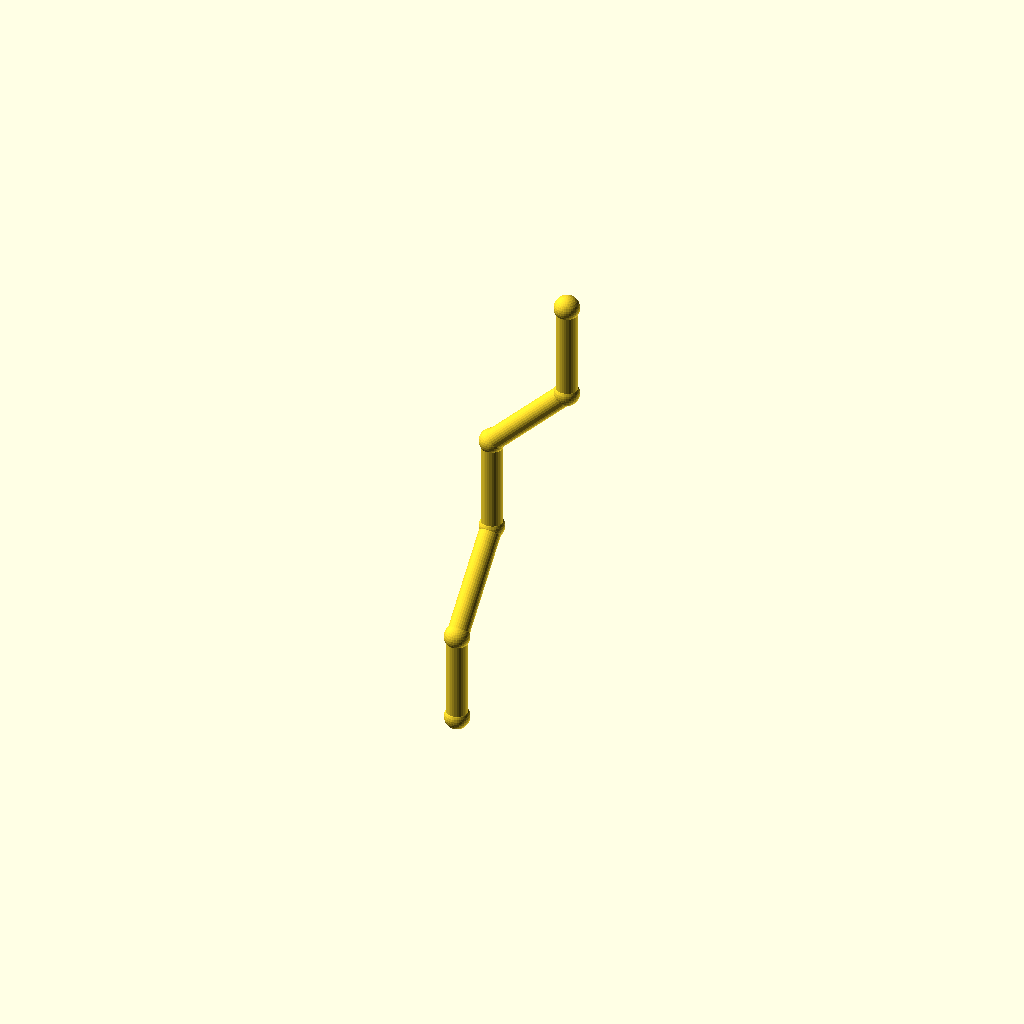
Cell 1 — every parameter at its default value.
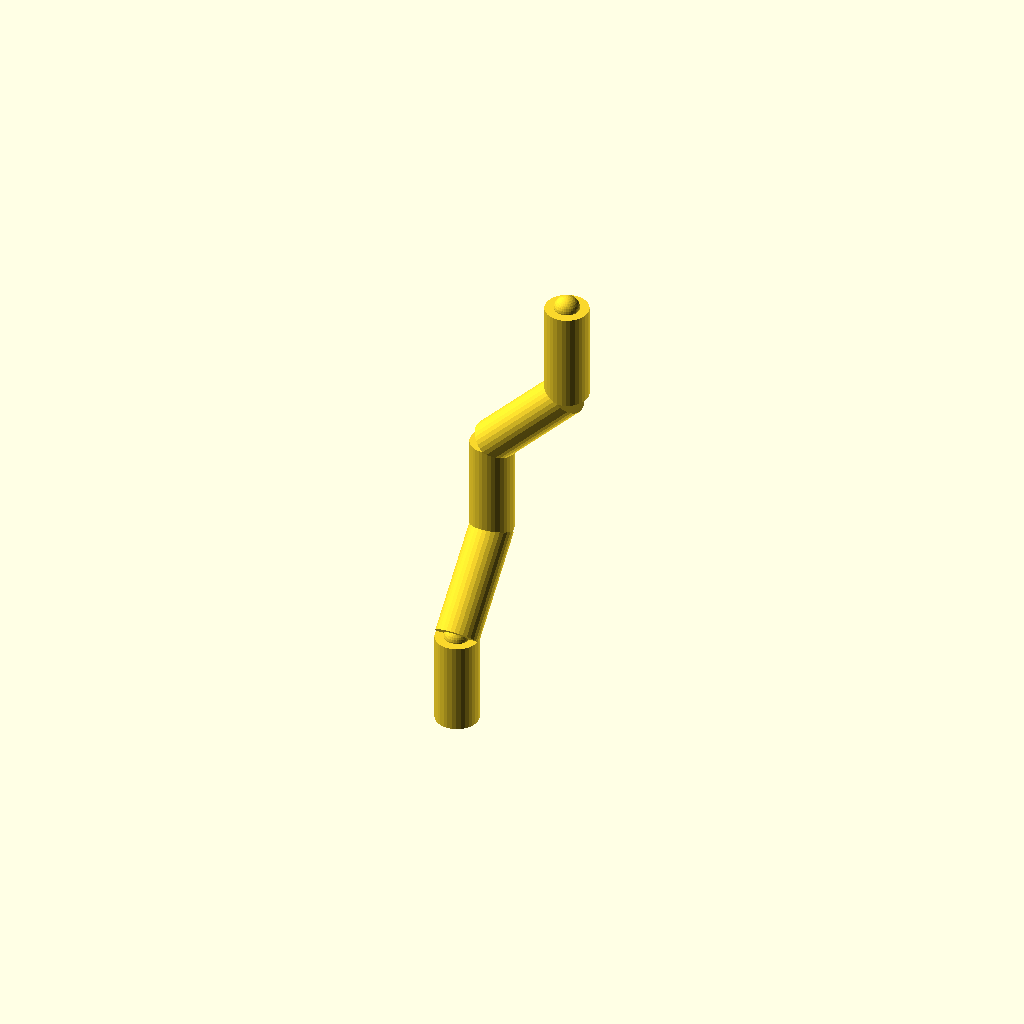
Cell 2: pipe_r = 7 (everything else at default).
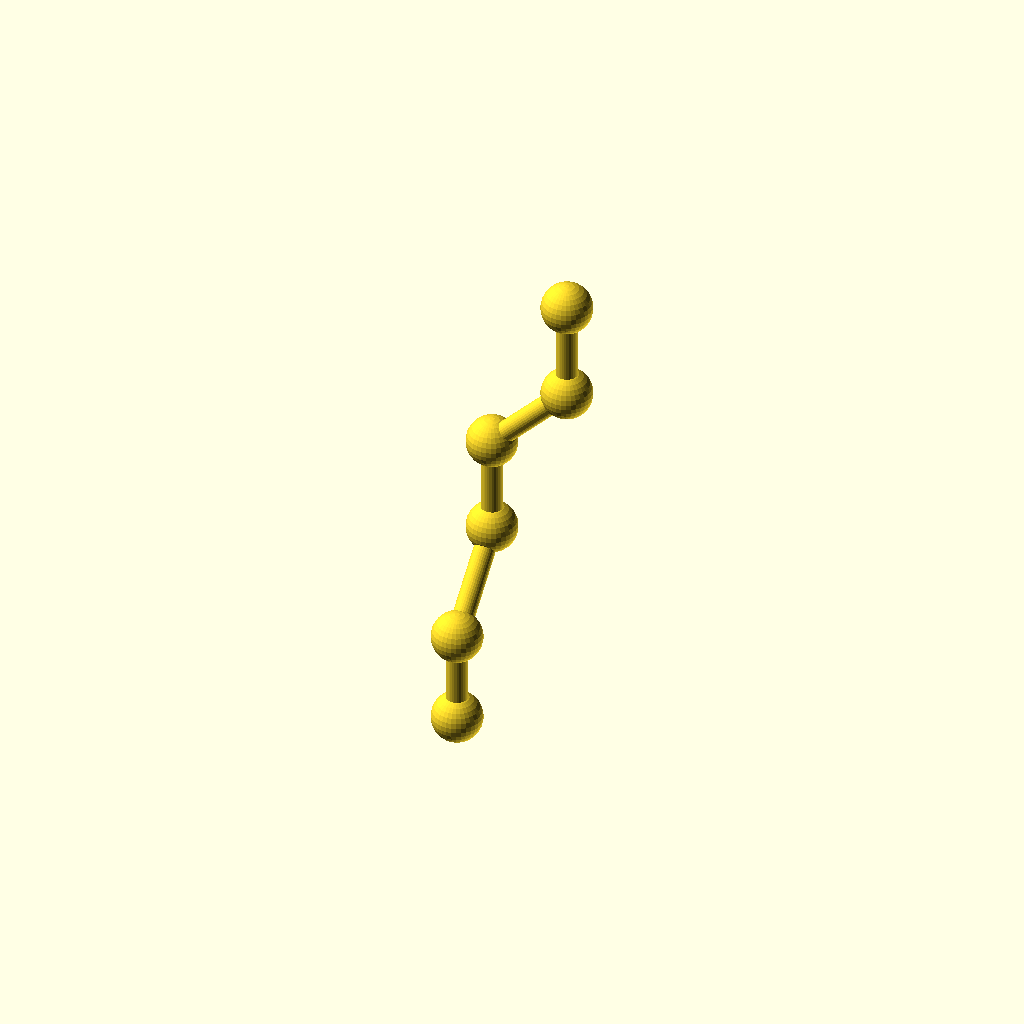
Cell 3: collar_r = 8.2 (everything else at default).
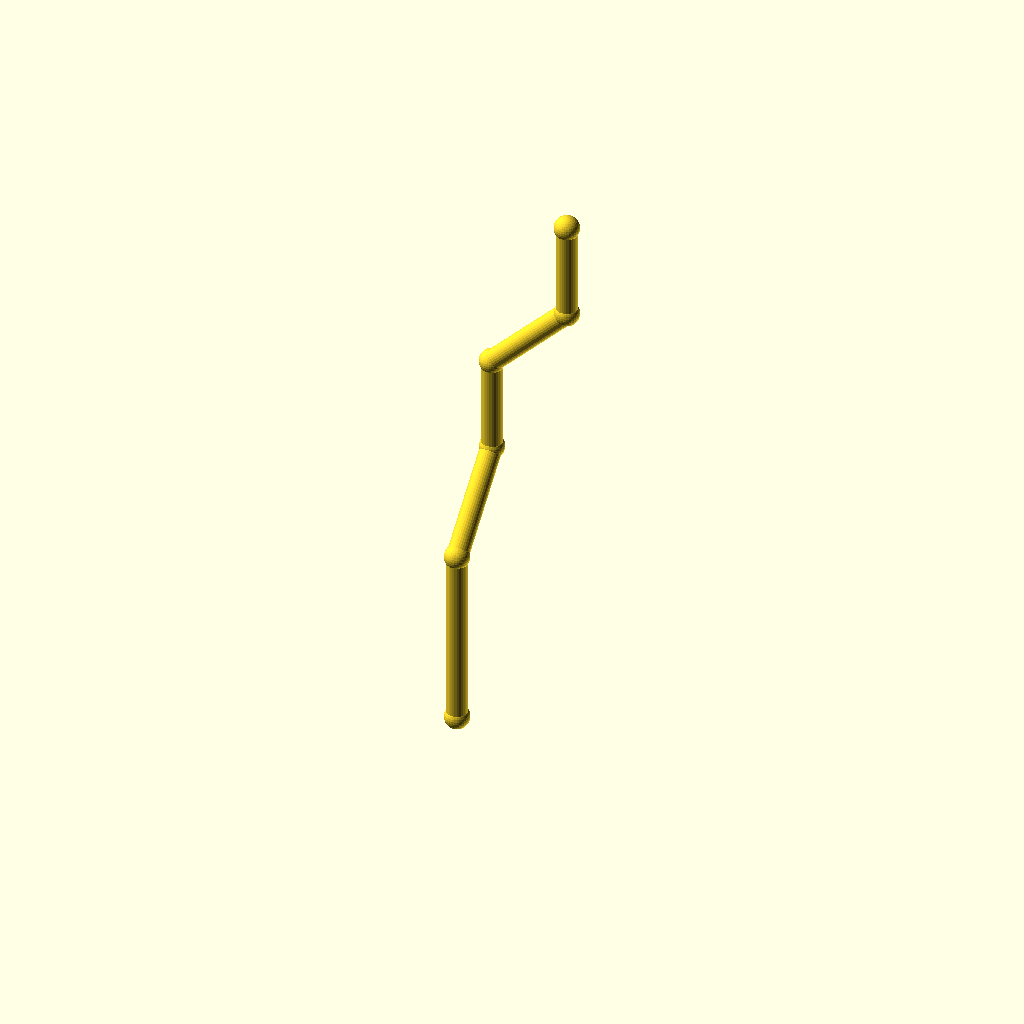
Cell 4: the same model with leg_1 = 60.
All cells are drawn from one camera (rotation 55°, 0°, 25°, orthographic, colour scheme Cornfield), so only the parameter changes between them.
OpenSCAD source file optional_data/data/wire2/piperoutes/scene_0054.scad:
$fn = 32;

// ----------------------------------------------------------------------
// Pipe route
// ----------------------------------------------------------------------

// --- parameters (mm) ---
pipe_r = 3.5;             // pipe radius
collar_r = 4.1;           // joint collar radius
turn_90 = 90;             // right-angle elbow, degrees
turn_45 = 45;             // diagonal elbow angle, degrees
leg_1 = 30;               // length of pipe segment 1
leg_2 = 36;               // length of pipe segment 2
leg_3 = 32;               // length of pipe segment 3
leg_4 = 36;               // length of pipe segment 4
leg_5 = 32;               // length of pipe segment 5
segments = 5;             // number of straight pipe segments

bbox_x = (leg_4 / sqrt(2)) - (0) + 2 * collar_r;  // overall X, joints included
bbox_y = (leg_2 / sqrt(2)) - (0) + 2 * collar_r;  // overall Y, joints included
bbox_z = (leg_1 + leg_2 / sqrt(2) + leg_3 + leg_4 / sqrt(2) + leg_5) - (0) + 2 * collar_r;  // overall Z, joints included
pipe_d = 2 * pipe_r;  // pipe outer diameter
collar_d = 2 * collar_r;  // collar diameter
p0 = [0, 0, 0];
p1 = p0 + [0, 0, 1] * leg_1;
p2 = p1 + [0, 1 / sqrt(2), 1 / sqrt(2)] * leg_2;
p3 = p2 + [0, 0, 1] * leg_3;
p4 = p3 + [1 / sqrt(2), 0, 1 / sqrt(2)] * leg_4;
p5 = p4 + [0, 0, 1] * leg_5;
nodes = [p0, p1, p2, p3, p4, p5];

module member(a, b, r) {
  /* round stock from joint a to joint b, ends buried in the joint balls */
  d = b - a;
  length = norm(d);
  translate(a) rotate([0, acos(d[2] / length), atan2(d[1], d[0])])
    cylinder(h = length, r = r);
}

module joint(p, r) {
  /* ball at the joint centre, fatter than every member meeting there */
  translate(p) sphere(r = r);
}

/* members - each call is one graph edge */
member(nodes[0], nodes[1], pipe_r);
member(nodes[1], nodes[2], pipe_r);
member(nodes[2], nodes[3], pipe_r);
member(nodes[3], nodes[4], pipe_r);
member(nodes[4], nodes[5], pipe_r);

/* joint balls */
for (p = nodes) joint(p, collar_r);
Parameter table extracted from the source (name, type, default, range or options):
pipe_r: number, default 3.5
collar_r: number, default 4.1
turn_90: number, default 90
turn_45: number, default 45
leg_1: number, default 30
leg_2: number, default 36
leg_3: number, default 32
leg_4: number, default 36
leg_5: number, default 32
segments: number, default 5
p0: vector, default [0, 0, 0]
